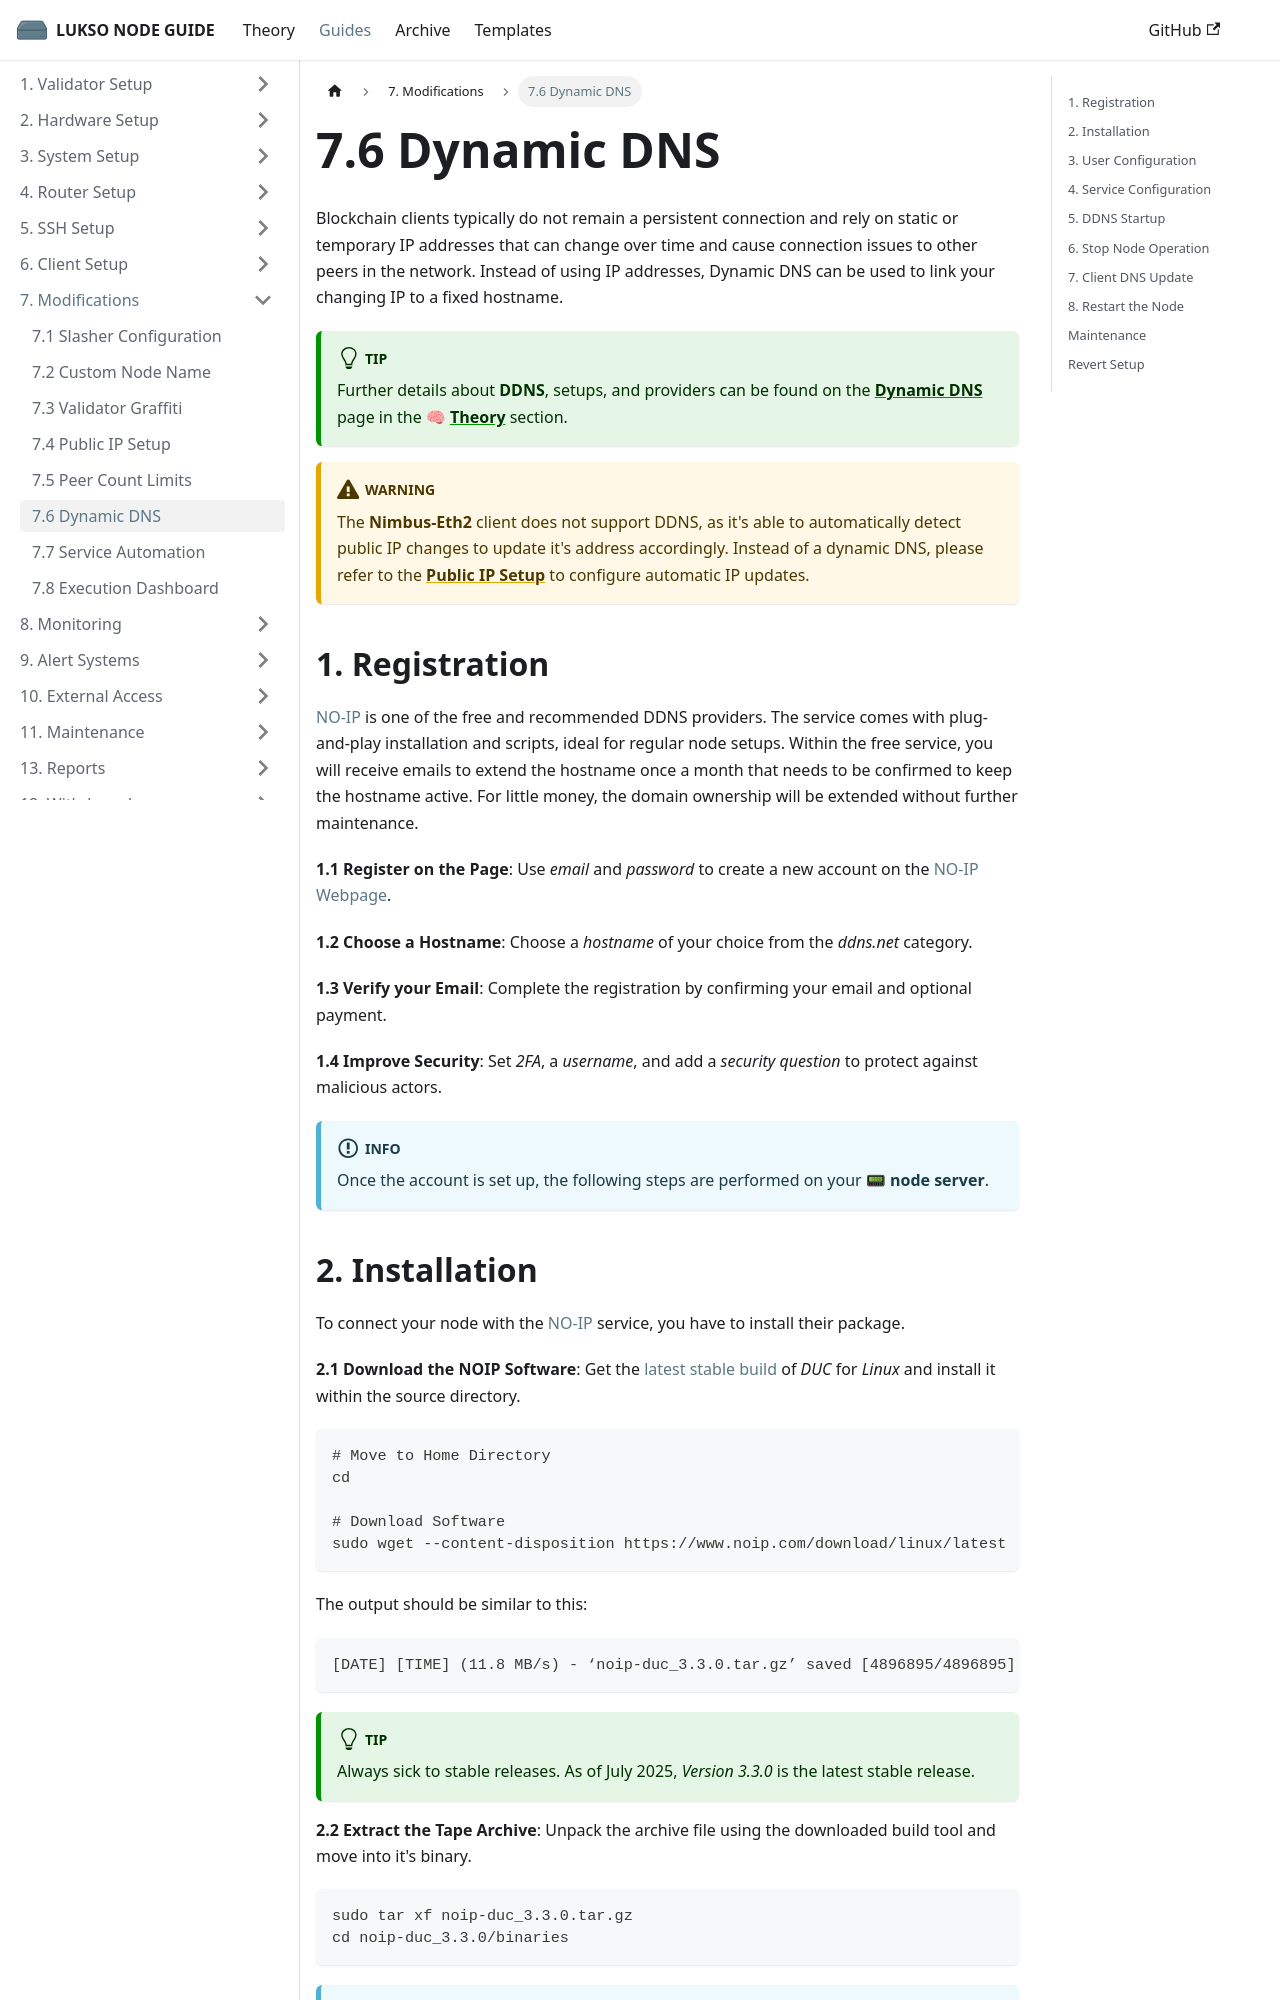

repository: fhildeb/lukso-node-guide · page: docs/guides/modifications/dynamic-dns/index.html · generator: docusaurus

---
sidebar_label: "7.6 Dynamic DNS"
sidebar_position: 6
description: "Configure Dynamic DNS (DDNS) for LUKSO nodes using NO-IP to maintain reliable peer connectivity with changing IP addresses. Includes setup for Geth, Erigon, Teku, Lighthouse, Prysm, and more."
---

import Tabs from '@theme/Tabs';
import TabItem from '@theme/TabItem';

# 7.6 Dynamic DNS

Blockchain clients typically do not remain a persistent connection and rely on static or temporary IP addresses that can change over time and cause connection issues to other peers in the network. Instead of using IP addresses, Dynamic DNS can be used to link your changing IP to a fixed hostname.

:::tip

Further details about **DDNS**, setups, and providers can be found on the [**Dynamic DNS**](/docs/theory/node-operation/dynamic-dns.md) page in the 🧠 [**Theory**](/docs/theory/preparations/node-specifications.md) section.

:::

:::warning

The **Nimbus-Eth2** client does not support DDNS, as it's able to automatically detect public IP changes to update it's address accordingly. Instead of a dynamic DNS, please refer to the [**Public IP Setup**](/docs/guides/modifications/public-ip-setup.md) to configure automatic IP updates.

:::

## 1. Registration

[NO-IP](https://www.noip.com/) is one of the free and recommended DDNS providers. The service comes with plug-and-play installation and scripts, ideal for regular node setups. Within the free service, you will receive emails to extend the hostname once a month that needs to be confirmed to keep the hostname active. For little money, the domain ownership will be extended without further maintenance.

**1.1 Register on the Page**: Use _email_ and _password_ to create a new account on the [NO-IP Webpage](https://www.noip.com/).

**1.2 Choose a Hostname**: Choose a _hostname_ of your choice from the _ddns.net_ category.

**1.3 Verify your Email**: Complete the registration by confirming your email and optional payment.

**1.4 Improve Security**: Set _2FA_, a _username_, and add a _security question_ to protect against malicious actors.

:::info

Once the account is set up, the following steps are performed on your 📟 **node server**.

:::
